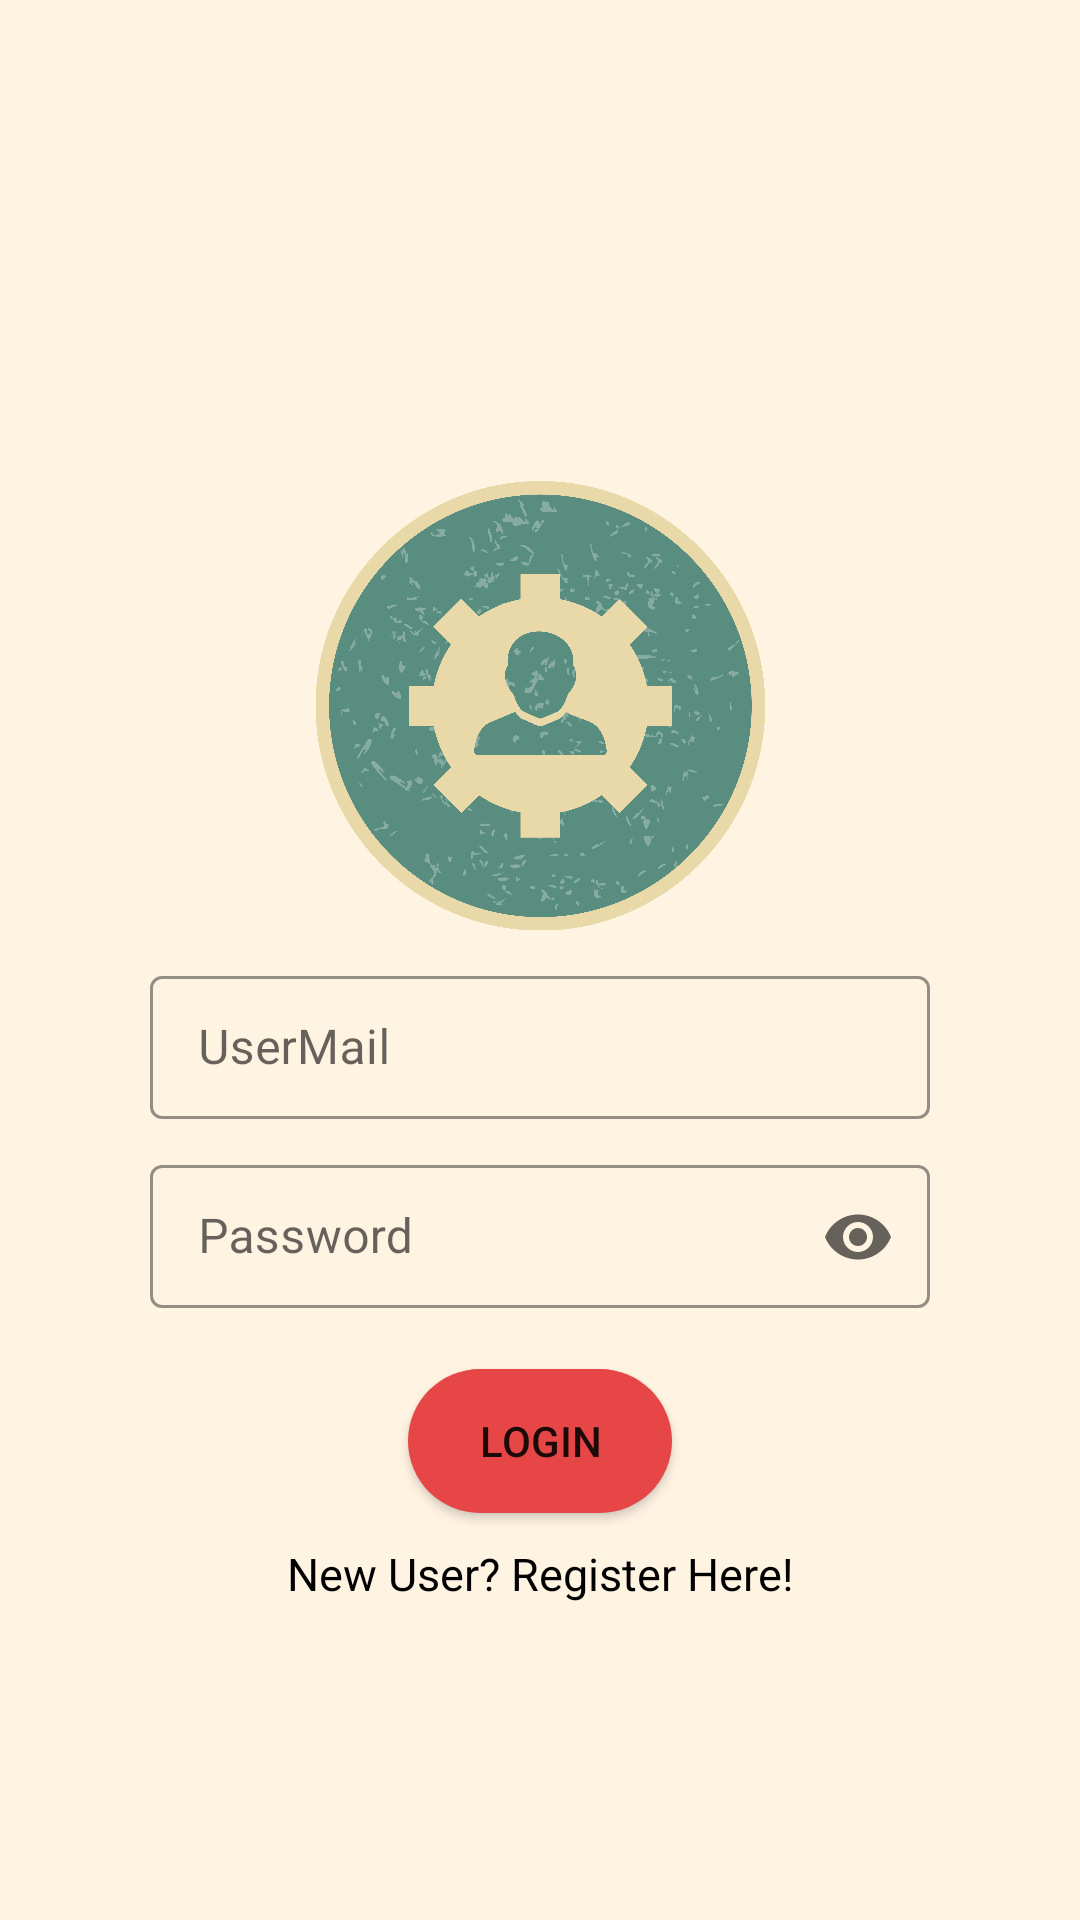

Produce the Android XML layout that renders to this screen, including the resource entries it uses.
<!-- AndroidManifest.xml: application theme Theme.Complaint -->
<!-- res/layout/activity_main.xml -->
<?xml version="1.0" encoding="utf-8"?>
<RelativeLayout xmlns:android="http://schemas.android.com/apk/res/android"
    xmlns:app="http://schemas.android.com/apk/res-auto"
    xmlns:tools="http://schemas.android.com/tools"
    android:layout_width="match_parent"
    android:layout_height="match_parent"
    android:orientation="vertical"
    android:background="@drawable/background_gradient"
    tools:context=".LoginActivity">

    <ImageView
        android:id="@+id/idImageEntrance"
        android:layout_width="150dp"
        android:layout_height="150dp"
        android:layout_marginTop="160dp"
        android:layout_gravity="center"
        android:layout_centerHorizontal="true"
        android:src="@drawable/login_image"/>
    <LinearLayout
        android:id="@+id/idUserInputs"
        android:layout_width="match_parent"
        android:layout_height="wrap_content"
        android:layout_below="@id/idImageEntrance"
        android:orientation="vertical">
        <com.google.android.material.textfield.TextInputLayout
            android:layout_width="match_parent"
            android:layout_height="wrap_content"
            style="@style/Widget.MaterialComponents.TextInputLayout.OutlinedBox.Dense"
            android:layout_marginLeft="50dp"
            android:layout_marginRight="50dp"
            android:layout_marginTop="10dp"
            app:shapeAppearanceOverlay="@style/Button4"
            app:boxStrokeColor="#4E4A4A"
            app:boxStrokeWidth="1dp"
            android:hint="UserMail">
            <com.google.android.material.textfield.TextInputEditText
                android:id="@+id/idUser"
                android:layout_width="match_parent"
                android:layout_height="wrap_content"
                android:textColor="@color/black"
                android:inputType="textEmailAddress"/>
        </com.google.android.material.textfield.TextInputLayout>

        <com.google.android.material.textfield.TextInputLayout
            android:layout_width="match_parent"
            android:layout_height="wrap_content"
            style="@style/Widget.MaterialComponents.TextInputLayout.OutlinedBox.Dense"
            android:layout_marginLeft="50dp"
            android:layout_marginRight="50dp"
            android:layout_marginTop="10dp"
            app:shapeAppearanceOverlay="@style/Button4"
            app:boxStrokeColor="#4E4A4A"
            app:boxStrokeWidth="1dp"
            android:hint="Password"
            app:endIconMode="password_toggle">
            <com.google.android.material.textfield.TextInputEditText
                android:id="@+id/idPass"
                android:layout_width="match_parent"
                android:layout_height="wrap_content"
                android:textColor="@color/black"
                android:inputType="textPassword"
                android:textStyle="normal"/>
        </com.google.android.material.textfield.TextInputLayout>

        <Button
            android:id="@+id/idloginBtn"
            android:layout_width="wrap_content"
            android:layout_height="wrap_content"
            android:layout_gravity="center"
            android:layout_marginTop="20dp"
            android:background="@drawable/custom_border_ripple"
            android:text="@string/login" />

        <TextView
            android:id="@+id/idRegisterTV"
            android:layout_width="match_parent"
            android:layout_height="wrap_content"
            android:text="@string/new_user_register_here"
            android:textSize="15sp"
            android:layout_marginTop="10dp"
            android:textAllCaps="false"
            android:gravity="center"
            android:textColor="@color/black"/>

    </LinearLayout>
        <ProgressBar
            android:id="@+id/idLoadingPB"
            android:layout_width="wrap_content"
            android:layout_height="wrap_content"
            android:layout_centerInParent="true"
            android:indeterminate="true"
            android:visibility="gone"
            android:indeterminateDrawable="@drawable/progress_back"/>
</RelativeLayout>
<!-- resources referenced by this layout -->
<resources>
  <color name="black">#FF000000</color>
  <!-- drawable background_gradient (drawable) -->
  <?xml version="1.0" encoding="utf-8"?>
  <selector xmlns:android="http://schemas.android.com/apk/res/android">
      <item>
          <shape>
              <solid android:color="#FFF3E2"/>
          </shape>
      </item>
  
  </selector>
  <!-- drawable custom_border_ripple (drawable) -->
  <?xml version="1.0" encoding="utf-8"?>
  <ripple xmlns:android="http://schemas.android.com/apk/res/android"
      android:color="@color/red_off">
      <item>
          <shape android:shape="rectangle">
              <solid android:color="@color/red_on"/>
              <corners android:radius="50dp"/>
          </shape>
      </item>
  </ripple>
  <!-- drawable login_image: png bitmap (drawable, 352570 bytes) -->
  <!-- drawable progress_back (drawable) -->
  <?xml version="1.0" encoding="utf-8"?>
  <rotate xmlns:android="http://schemas.android.com/apk/res/android"
      android:fromDegrees="0"
      android:pivotX="50%"
      android:pivotY="50%"
      android:toDegrees="360">
      <shape android:innerRadiusRatio="3"
          android:shape="ring"
          android:thicknessRatio="8"
          android:useLevel="false">
          <size android:width="76dip"
              android:height="76dip"/>
          <gradient
              android:endColor="#00ffffff"
              android:startColor="@color/purple_200"
              android:type="sweep"
              android:useLevel="false"/>
      </shape>
  
  </rotate>
  <string name="login">LOGIN</string>
  <string name="new_user_register_here">New User? Register Here!</string>
  <style name="Theme.Complaint" parent="Theme.MaterialComponents.DayNight.NoActionBar">
          
          <item name="colorPrimary">@color/purple_500</item>
          <item name="colorPrimaryVariant">@color/purple_700</item>
          <item name="colorOnPrimary">@color/white</item>
          
          <item name="colorSecondary">@color/teal_200</item>
          <item name="colorSecondaryVariant">@color/teal_700</item>
          <item name="colorOnSecondary">@color/black</item>
          
          <item name="android:statusBarColor">?attr/colorPrimaryVariant</item>
          
      </style>
  <color name="red_off">#FA9884</color>
  <color name="red_on">#E74646</color>
  <color name="purple_200">#296D98</color>
  <color name="purple_500">#296D98</color>
  <color name="purple_700">#296D98</color>
  <color name="white">#FFFFFFFF</color>
  <color name="teal_200">#FF03DAC5</color>
  <color name="teal_700">#FF018786</color>
</resources>
